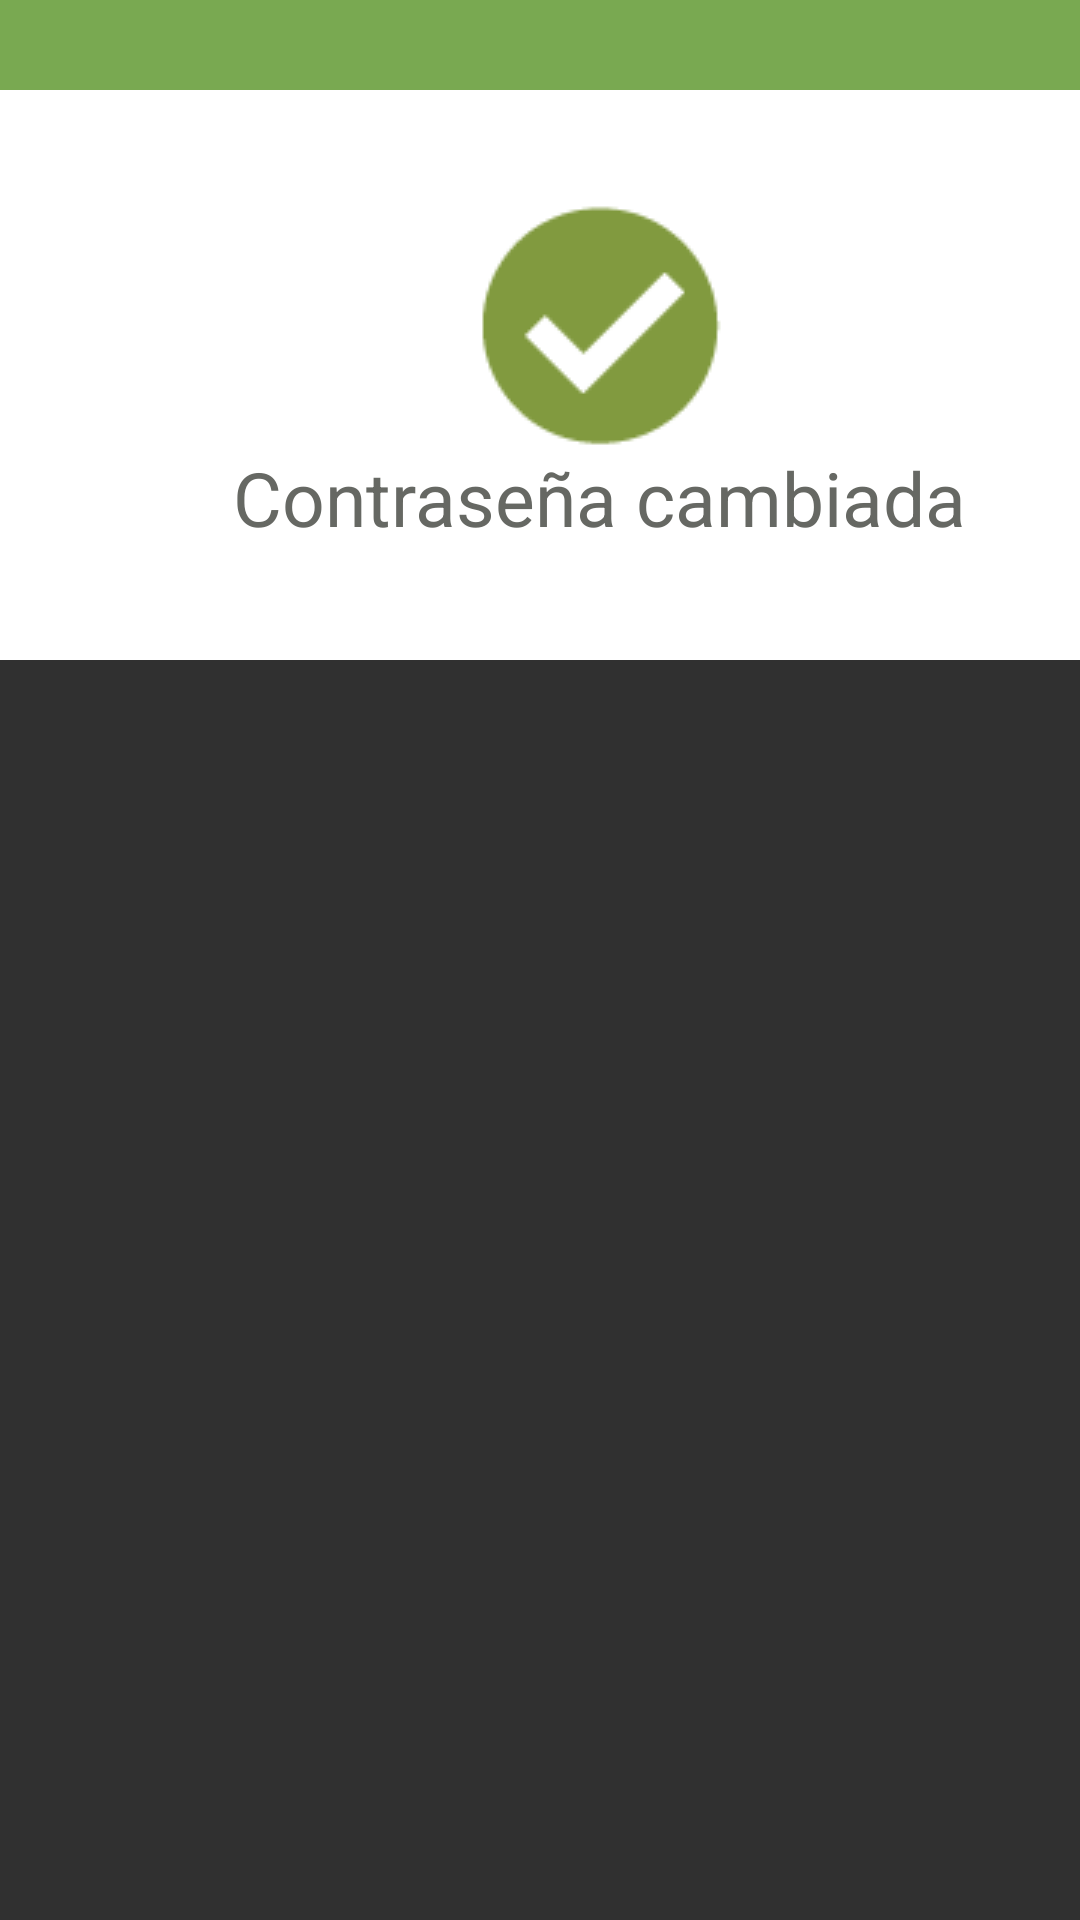

Android layout source for this screen:
<!-- AndroidManifest.xml: application theme Theme.AppCompat.NoActionBar -->
<!-- res/layout/fragmentcambiar.xml -->
<?xml version="1.0" encoding="utf-8"?>
<LinearLayout xmlns:android="http://schemas.android.com/apk/res/android"
    android:orientation="vertical" android:layout_width="match_parent"
    android:layout_height="match_parent"

    >

    <LinearLayout
        android:layout_width="400dp"
        android:layout_height="30dp"
        android:background="#79a951"
        android:gravity="right">
        <ImageButton
            android:layout_width="wrap_content"
            android:layout_height="wrap_content"
            android:src="@drawable/tache"
            android:id="@+id/cerrar"
            android:layout_marginTop="5dp"
            android:background="@drawable/boton_redondo"
            android:layout_marginRight="7dp"
            /></LinearLayout>
    <LinearLayout
        android:layout_width="400dp"
        android:layout_height="190dp"
        android:background="#ffffff"
        android:orientation="vertical"
        android:gravity="center"
        >
        <ImageView
            android:layout_width="wrap_content"
            android:layout_height="wrap_content"
            android:src="@drawable/correcto"/>
        <TextView
            android:layout_width="wrap_content"
            android:layout_height="wrap_content"
            android:text="Contraseña cambiada"
            android:textSize="25sp"
            android:textColor="#666863"
            />



    </LinearLayout>

</LinearLayout>
<!-- resources referenced by this layout -->
<resources>
  <!-- drawable boton_redondo (drawable) -->
  <?xml version="1.0" encoding="utf-8"?>
  <shape xmlns:android="http://schemas.android.com/apk/res/android"
      android:shape="oval">
      <solid android:color="#6c6c6a"> </solid>
      <size android:height="10dp" android:width="10dp" />
  
  </shape>
  <!-- drawable correcto: png bitmap (drawable, 1351 bytes) -->
  <!-- drawable tache: png bitmap (drawable, 326 bytes) -->
</resources>
